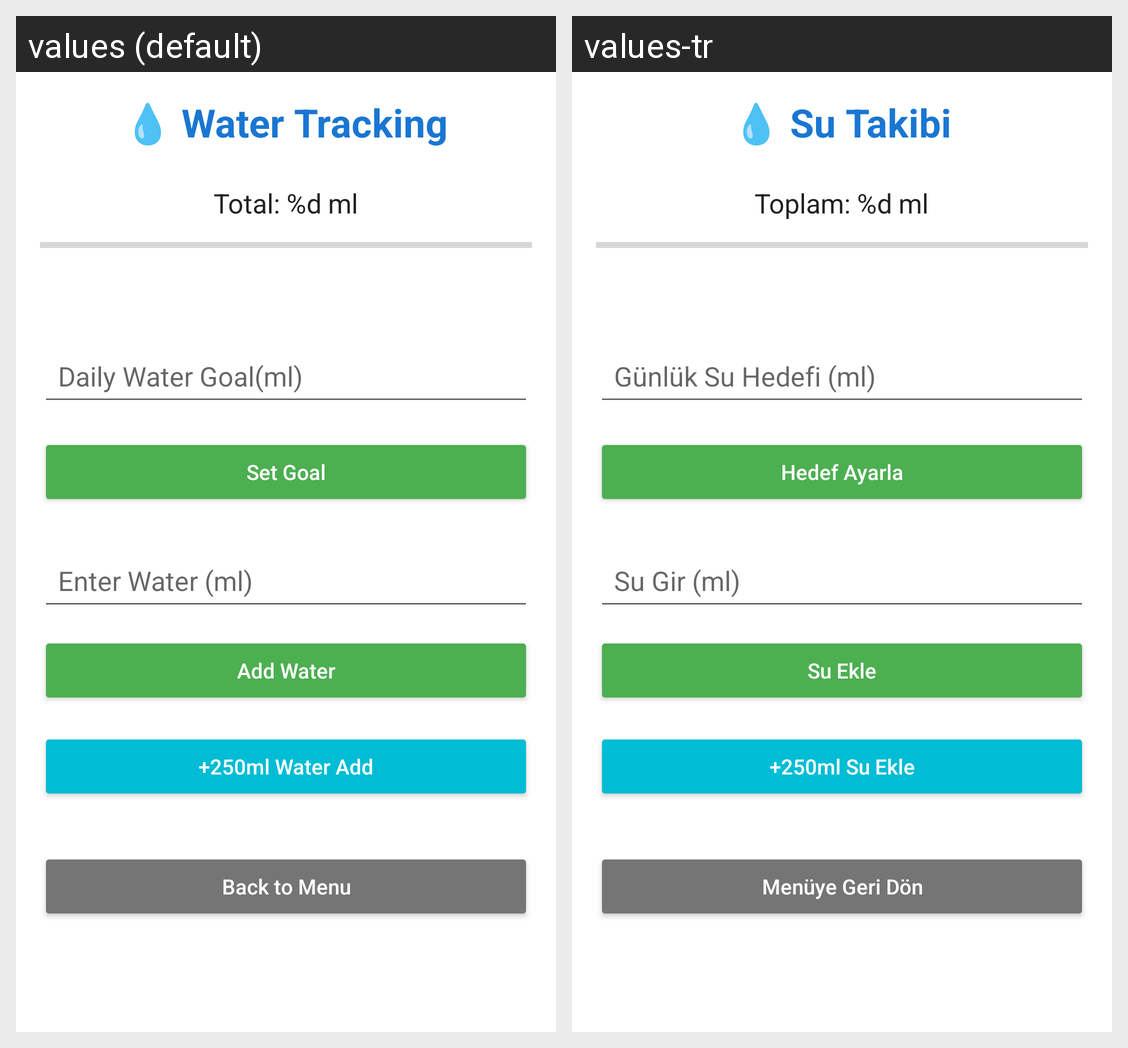

The same Android screen rendered under two of its app's locales, left to right. List the strings drawn on it with the default value and each locale's translation.
Android screen res/layout/activity_water_tracking.xml rendered under 2 locales, left to right: values (default), values-tr. Device: Nexus 5 (rendered at 1080×1920; each locale shown at half size, 540×960, under a caption strip naming it); theme Theme.AppCompat.Light.DarkActionBar.
Strings drawn on this screen, with the default value and each locale's value (text and hints the layout hard-codes, and strings that could not be matched under every locale, appear in the picture but are not listed):

water_tracking
  values: 💧 Water Tracking
  values-tr: 💧 Su Takibi

total_water
  values: Total: %d ml
  values-tr: Toplam: %d ml

set_daily_goal
  values: Daily Water Goal(ml)
  values-tr: Günlük Su Hedefi (ml)

set_goal
  values: Set Goal
  values-tr: Hedef Ayarla

enter_water
  values: Enter Water (ml)
  values-tr: Su Gir (ml)

add_water
  values: Add Water
  values-tr: Su Ekle

add_water_250ml
  values: +250ml Water Add
  values-tr: +250ml Su Ekle

back_to_menu
  values: Back to Menu
  values-tr: Menüye Geri Dön
